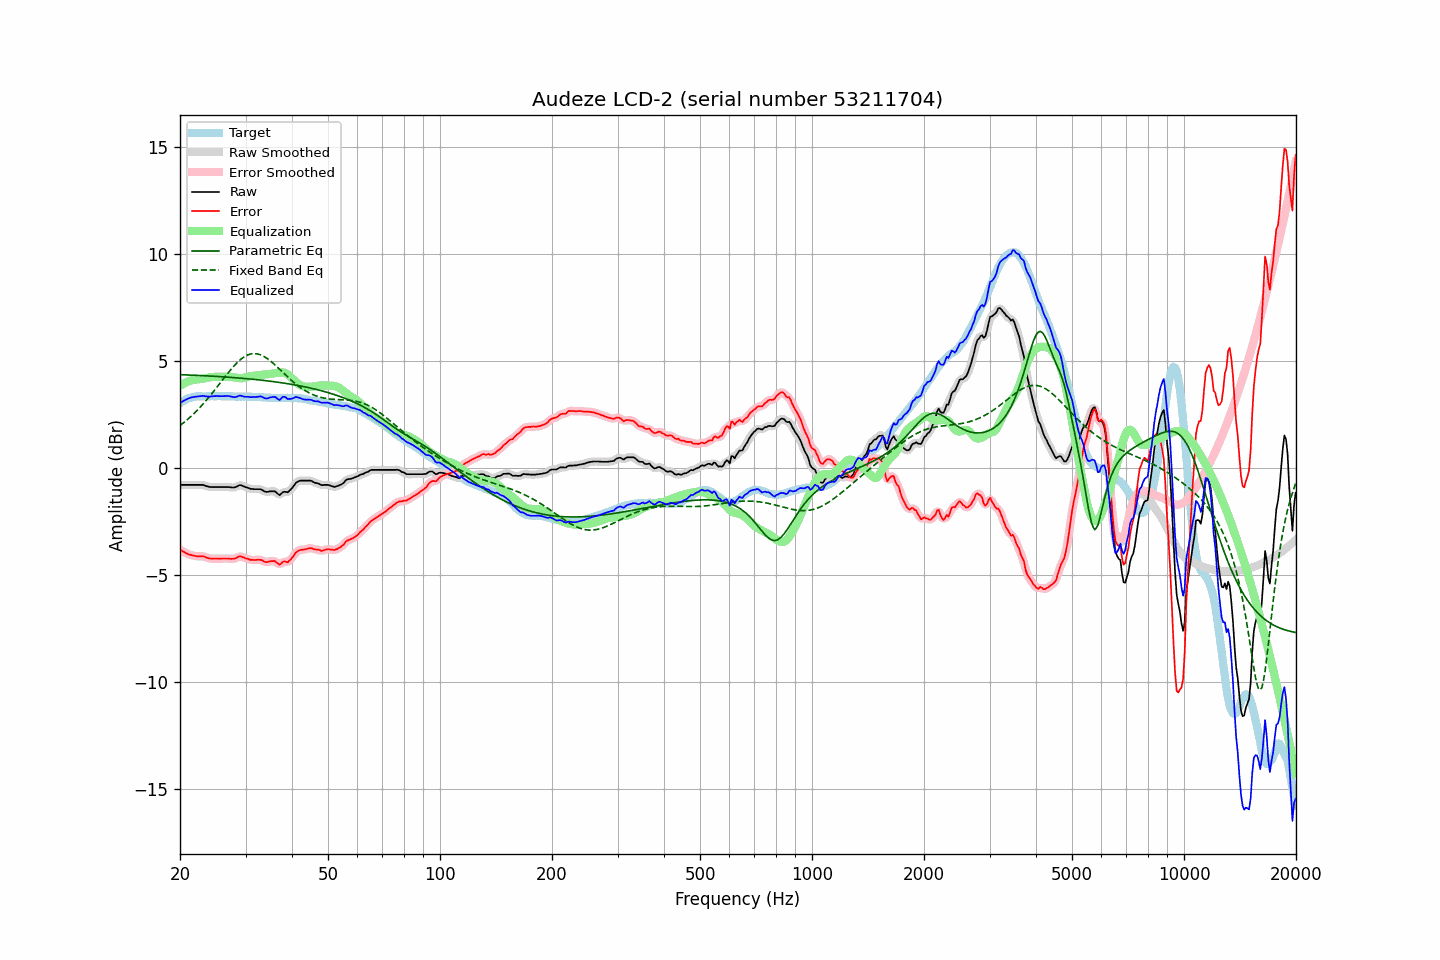

Source data for this figure (header and first rows):
frequency, raw, error, smoothed, error_smoothed, equalization, parametric_eq, fixed_band_eq, equalized_raw, equalized_smoothed, target
20.00, -0.80, -3.82, -0.80, -3.82, 3.82, 4.35, 1.97, 3.02, 3.02, 3.02
20.20, -0.80, -3.87, -0.80, -3.87, 3.87, 4.35, 2.03, 3.07, 3.07, 3.07
20.40, -0.80, -3.92, -0.80, -3.92, 3.92, 4.34, 2.09, 3.12, 3.12, 3.12
20.61, -0.80, -3.95, -0.80, -3.96, 3.96, 4.34, 2.15, 3.16, 3.16, 3.15
20.81, -0.80, -4.00, -0.80, -4.00, 4.00, 4.34, 2.21, 3.20, 3.20, 3.20
21.02, -0.80, -4.04, -0.80, -4.03, 4.03, 4.33, 2.28, 3.23, 3.23, 3.24
21.23, -0.80, -4.06, -0.80, -4.06, 4.06, 4.33, 2.34, 3.26, 3.26, 3.26
21.44, -0.80, -4.08, -0.80, -4.08, 4.08, 4.33, 2.41, 3.28, 3.28, 3.28
21.66, -0.80, -4.10, -0.80, -4.10, 4.10, 4.32, 2.48, 3.30, 3.30, 3.30
21.87, -0.80, -4.11, -0.80, -4.12, 4.11, 4.32, 2.55, 3.31, 3.31, 3.31
22.09, -0.80, -4.13, -0.80, -4.13, 4.12, 4.32, 2.63, 3.32, 3.32, 3.33
22.31, -0.80, -4.14, -0.80, -4.14, 4.13, 4.31, 2.71, 3.33, 3.33, 3.34
22.54, -0.80, -4.14, -0.80, -4.14, 4.14, 4.31, 2.78, 3.34, 3.34, 3.34
22.76, -0.80, -4.14, -0.80, -4.14, 4.15, 4.31, 2.87, 3.35, 3.35, 3.34
22.99, -0.80, -4.13, -0.81, -4.14, 4.16, 4.30, 2.95, 3.36, 3.35, 3.33
23.22, -0.82, -4.15, -0.82, -4.15, 4.17, 4.30, 3.03, 3.35, 3.35, 3.33
23.45, -0.85, -4.18, -0.85, -4.18, 4.19, 4.30, 3.12, 3.34, 3.34, 3.33
23.69, -0.87, -4.21, -0.87, -4.21, 4.20, 4.29, 3.21, 3.33, 3.33, 3.34
23.92, -0.89, -4.23, -0.89, -4.23, 4.21, 4.29, 3.30, 3.32, 3.32, 3.34
24.16, -0.90, -4.24, -0.90, -4.24, 4.23, 4.28, 3.39, 3.33, 3.33, 3.34
24.40, -0.90, -4.25, -0.90, -4.25, 4.24, 4.28, 3.48, 3.34, 3.34, 3.35
24.65, -0.90, -4.24, -0.90, -4.24, 4.25, 4.27, 3.57, 3.35, 3.34, 3.34
24.89, -0.90, -4.24, -0.90, -4.24, 4.25, 4.27, 3.67, 3.35, 3.35, 3.34
25.14, -0.90, -4.24, -0.90, -4.24, 4.25, 4.26, 3.77, 3.35, 3.35, 3.34
25.39, -0.90, -4.25, -0.90, -4.25, 4.25, 4.26, 3.86, 3.35, 3.35, 3.35
25.65, -0.90, -4.25, -0.90, -4.25, 4.24, 4.26, 3.96, 3.34, 3.34, 3.35
25.91, -0.90, -4.24, -0.90, -4.24, 4.24, 4.25, 4.06, 3.34, 3.34, 3.34
26.16, -0.90, -4.24, -0.90, -4.24, 4.24, 4.25, 4.15, 3.34, 3.34, 3.34
26.43, -0.90, -4.24, -0.90, -4.24, 4.25, 4.24, 4.25, 3.35, 3.35, 3.34
26.69, -0.90, -4.24, -0.90, -4.24, 4.25, 4.24, 4.35, 3.35, 3.35, 3.34
26.96, -0.90, -4.24, -0.90, -4.25, 4.25, 4.23, 4.44, 3.35, 3.35, 3.34
27.23, -0.91, -4.25, -0.91, -4.25, 4.25, 4.22, 4.53, 3.34, 3.34, 3.34
27.50, -0.92, -4.26, -0.92, -4.26, 4.24, 4.22, 4.62, 3.32, 3.32, 3.34
27.77, -0.92, -4.25, -0.92, -4.26, 4.23, 4.21, 4.71, 3.31, 3.30, 3.33
28.05, -0.92, -4.25, -0.91, -4.24, 4.21, 4.21, 4.79, 3.29, 3.30, 3.33
28.33, -0.89, -4.21, -0.88, -4.21, 4.20, 4.20, 4.87, 3.31, 3.32, 3.32
28.62, -0.85, -4.17, -0.85, -4.17, 4.19, 4.20, 4.94, 3.34, 3.34, 3.32
28.90, -0.81, -4.14, -0.83, -4.15, 4.18, 4.19, 5.01, 3.37, 3.36, 3.33
29.19, -0.82, -4.14, -0.82, -4.15, 4.18, 4.18, 5.08, 3.36, 3.36, 3.32
29.48, -0.85, -4.18, -0.85, -4.17, 4.19, 4.18, 5.13, 3.34, 3.34, 3.33
29.78, -0.88, -4.20, -0.88, -4.20, 4.20, 4.17, 5.18, 3.32, 3.32, 3.32
30.08, -0.91, -4.24, -0.91, -4.23, 4.22, 4.16, 5.23, 3.31, 3.32, 3.33
30.38, -0.93, -4.25, -0.94, -4.26, 4.25, 4.16, 5.26, 3.32, 3.31, 3.32
30.68, -0.96, -4.28, -0.96, -4.28, 4.27, 4.15, 5.29, 3.31, 3.31, 3.32
30.99, -0.99, -4.31, -0.98, -4.30, 4.29, 4.14, 5.31, 3.29, 3.30, 3.32
31.30, -0.99, -4.30, -1.00, -4.31, 4.29, 4.14, 5.33, 3.30, 3.30, 3.31
31.61, -1.00, -4.31, -1.00, -4.31, 4.30, 4.13, 5.33, 3.30, 3.30, 3.31
31.93, -1.00, -4.31, -1.00, -4.31, 4.31, 4.12, 5.33, 3.30, 3.31, 3.31
32.24, -1.00, -4.30, -1.00, -4.30, 4.31, 4.11, 5.32, 3.31, 3.31, 3.30
32.57, -1.00, -4.30, -1.00, -4.30, 4.32, 4.10, 5.30, 3.32, 3.33, 3.30
32.89, -1.00, -4.30, -1.01, -4.31, 4.33, 4.10, 5.28, 3.33, 3.33, 3.30
33.22, -1.03, -4.32, -1.04, -4.33, 4.35, 4.09, 5.24, 3.31, 3.31, 3.29
33.55, -1.08, -4.37, -1.08, -4.37, 4.35, 4.08, 5.21, 3.27, 3.28, 3.29
33.89, -1.12, -4.40, -1.11, -4.39, 4.36, 4.07, 5.16, 3.24, 3.25, 3.28
34.23, -1.13, -4.41, -1.13, -4.40, 4.37, 4.06, 5.11, 3.23, 3.24, 3.28
34.57, -1.12, -4.39, -1.12, -4.39, 4.37, 4.05, 5.06, 3.25, 3.25, 3.27
34.92, -1.10, -4.37, -1.11, -4.38, 4.38, 4.04, 5.00, 3.28, 3.27, 3.27
35.27, -1.10, -4.36, -1.10, -4.36, 4.40, 4.03, 4.94, 3.30, 3.30, 3.26
35.62, -1.10, -4.36, -1.10, -4.36, 4.41, 4.02, 4.88, 3.31, 3.31, 3.26
35.97, -1.10, -4.36, -1.12, -4.38, 4.42, 4.01, 4.81, 3.31, 3.30, 3.26
... 635 more rows
